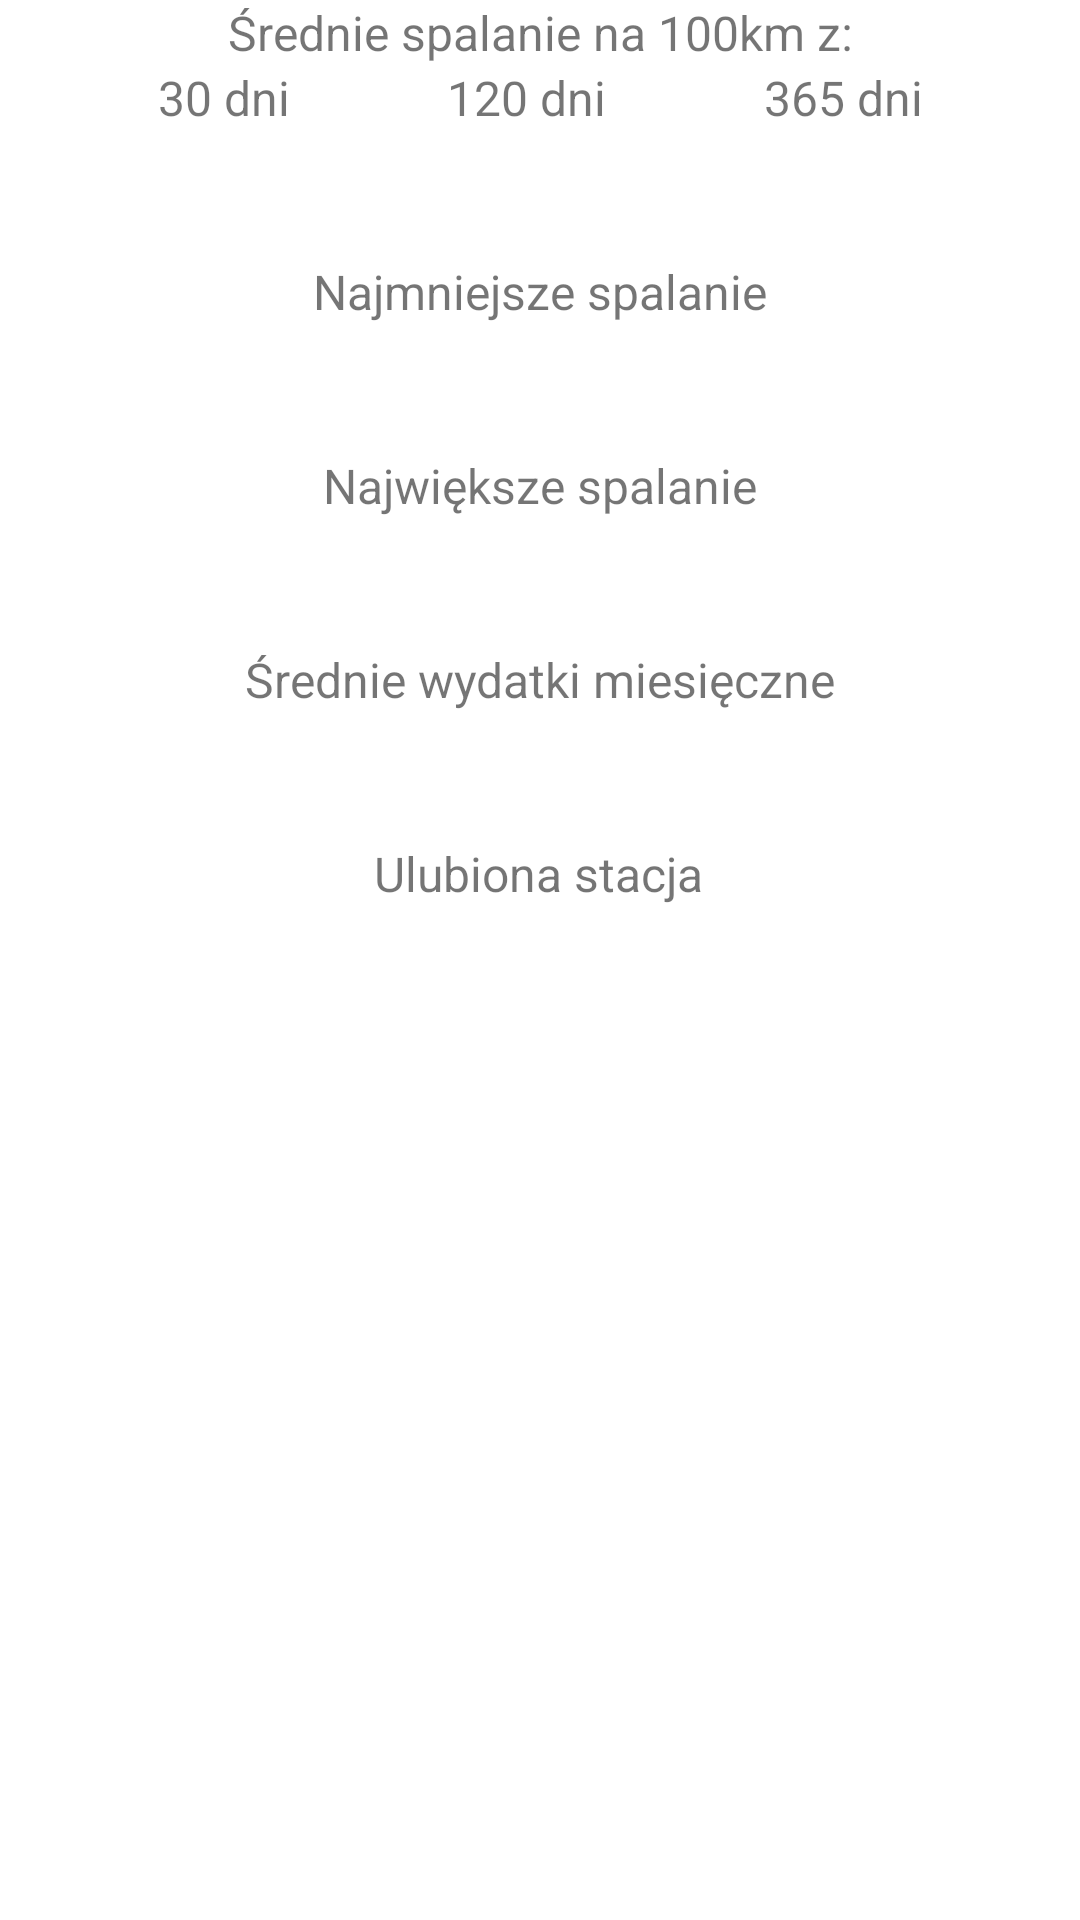

Write the Android layout XML for this screen, with the resource values it uses.
<!-- AndroidManifest.xml: application theme Theme.Lab1115 -->
<!-- res/layout/fragment_statistics.xml -->
<?xml version="1.0" encoding="utf-8"?>
<androidx.constraintlayout.widget.ConstraintLayout xmlns:android="http://schemas.android.com/apk/res/android"
    xmlns:app="http://schemas.android.com/apk/res-auto"
    xmlns:tools="http://schemas.android.com/tools"
    android:layout_width="match_parent"
    android:layout_height="match_parent"
    tools:context=".ui.statistics.StatisticsFragment">

    <TextView
        android:id="@+id/average_consumption_text_view"
        android:layout_width="wrap_content"
        android:layout_height="wrap_content"
        android:text="@string/avg_consumption"
        android:textSize="16sp"
        app:layout_constraintEnd_toEndOf="parent"
        app:layout_constraintStart_toStartOf="parent"
        app:layout_constraintTop_toTopOf="parent" />

    <TextView
        android:id="@+id/day_30_consumption_text_view"
        android:layout_width="wrap_content"
        android:layout_height="wrap_content"
        android:text="@string/day_30"
        android:textSize="16sp"
        app:layout_constraintEnd_toStartOf="@+id/day_365_consumption_text_view"
        app:layout_constraintHorizontal_bias="0.5"
        app:layout_constraintStart_toStartOf="parent"
        app:layout_constraintTop_toBottomOf="@+id/average_consumption_text_view" />

    <TextView
        android:id="@+id/day_30_consumption"
        android:layout_width="wrap_content"
        android:layout_height="wrap_content"
        android:textSize="20sp"
        android:textStyle="bold"
        app:layout_constraintEnd_toEndOf="@+id/day_30_consumption_text_view"
        app:layout_constraintStart_toStartOf="@+id/day_30_consumption_text_view"
        app:layout_constraintTop_toBottomOf="@+id/day_30_consumption_text_view" />

    <TextView
        android:id="@+id/day_120_consumption_text_view"
        android:layout_width="wrap_content"
        android:layout_height="wrap_content"
        android:text="@string/day_365"
        android:textSize="16sp"
        app:layout_constraintEnd_toEndOf="parent"
        app:layout_constraintHorizontal_bias="0.5"
        app:layout_constraintStart_toEndOf="@+id/day_365_consumption_text_view"
        app:layout_constraintTop_toBottomOf="@+id/average_consumption_text_view" />

    <TextView
        android:id="@+id/day_120_consumption"
        android:layout_width="wrap_content"
        android:layout_height="wrap_content"
        android:textSize="20sp"
        android:textStyle="bold"
        app:layout_constraintEnd_toEndOf="@+id/day_365_consumption_text_view"
        app:layout_constraintStart_toStartOf="@+id/day_365_consumption_text_view"
        app:layout_constraintTop_toBottomOf="@+id/day_365_consumption_text_view" />

    <TextView
        android:id="@+id/day_365_consumption_text_view"
        android:layout_width="wrap_content"
        android:layout_height="wrap_content"
        android:text="@string/day_120"
        android:textSize="16sp"
        app:layout_constraintEnd_toStartOf="@+id/day_120_consumption_text_view"
        app:layout_constraintHorizontal_bias="0.5"
        app:layout_constraintStart_toEndOf="@+id/day_30_consumption_text_view"
        app:layout_constraintTop_toBottomOf="@+id/average_consumption_text_view" />

    <TextView
        android:id="@+id/day_365_consumption"
        android:layout_width="wrap_content"
        android:layout_height="wrap_content"
        android:textSize="20sp"
        android:textStyle="bold"
        app:layout_constraintEnd_toEndOf="@+id/day_120_consumption_text_view"
        app:layout_constraintStart_toStartOf="@+id/day_120_consumption_text_view"
        app:layout_constraintTop_toBottomOf="@+id/day_120_consumption_text_view" />

    <TextView
        android:id="@+id/min_consumption_text_view"
        android:layout_width="wrap_content"
        android:layout_height="wrap_content"
        android:layout_marginTop="16dp"
        android:text="@string/min_consumption"
        android:textSize="16sp"
        app:layout_constraintEnd_toEndOf="parent"
        app:layout_constraintStart_toStartOf="parent"
        app:layout_constraintTop_toBottomOf="@+id/day_30_consumption" />

    <TextView
        android:id="@+id/min_consumption"
        android:layout_width="wrap_content"
        android:layout_height="wrap_content"
        android:textSize="20sp"
        android:textStyle="bold"
        app:layout_constraintEnd_toEndOf="@+id/min_consumption_text_view"
        app:layout_constraintStart_toStartOf="@+id/min_consumption_text_view"
        app:layout_constraintTop_toBottomOf="@+id/min_consumption_text_view" />

    <TextView
        android:id="@+id/max_consumption_text_view"
        android:layout_width="wrap_content"
        android:layout_height="wrap_content"
        android:layout_marginTop="16dp"
        android:text="@string/max_consumption"
        android:textSize="16sp"
        app:layout_constraintEnd_toEndOf="parent"
        app:layout_constraintStart_toStartOf="parent"
        app:layout_constraintTop_toBottomOf="@+id/min_consumption" />

    <TextView
        android:id="@+id/max_consumption"
        android:layout_width="wrap_content"
        android:layout_height="wrap_content"
        android:textSize="20sp"
        android:textStyle="bold"
        app:layout_constraintEnd_toEndOf="@+id/max_consumption_text_view"
        app:layout_constraintStart_toStartOf="@+id/max_consumption_text_view"
        app:layout_constraintTop_toBottomOf="@+id/max_consumption_text_view" />

    <TextView
        android:id="@+id/average_expenses_text_view"
        android:layout_width="wrap_content"
        android:layout_height="wrap_content"
        android:layout_marginTop="16dp"
        android:text="@string/avg_expenses"
        android:textSize="16sp"
        app:layout_constraintEnd_toEndOf="parent"
        app:layout_constraintStart_toStartOf="parent"
        app:layout_constraintTop_toBottomOf="@+id/max_consumption" />

    <TextView
        android:id="@+id/average_expenses"
        android:layout_width="wrap_content"
        android:layout_height="wrap_content"
        android:textSize="20sp"
        android:textStyle="bold"
        app:layout_constraintEnd_toEndOf="@+id/average_expenses_text_view"
        app:layout_constraintStart_toStartOf="@+id/average_expenses_text_view"
        app:layout_constraintTop_toBottomOf="@+id/average_expenses_text_view" />

    <TextView
        android:id="@+id/favourite_place_text_view"
        android:layout_width="wrap_content"
        android:layout_height="wrap_content"
        android:layout_marginTop="16dp"
        android:text="@string/favourite_place"
        android:textSize="16sp"
        app:layout_constraintEnd_toEndOf="parent"
        app:layout_constraintHorizontal_bias="0.498"
        app:layout_constraintStart_toStartOf="parent"
        app:layout_constraintTop_toBottomOf="@+id/average_expenses" />

    <TextView
        android:id="@+id/favourite_place"
        android:layout_width="wrap_content"
        android:layout_height="wrap_content"
        android:textSize="20sp"
        android:textStyle="bold"
        app:layout_constraintEnd_toEndOf="@+id/favourite_place_text_view"
        app:layout_constraintStart_toStartOf="@+id/favourite_place_text_view"
        app:layout_constraintTop_toBottomOf="@+id/favourite_place_text_view" />
</androidx.constraintlayout.widget.ConstraintLayout>
<!-- resources referenced by this layout -->
<resources>
  <string name="avg_consumption">Średnie spalanie na 100km z:</string>
  <string name="avg_expenses">Średnie wydatki miesięczne</string>
  <string name="day_120">120 dni</string>
  <string name="day_30">30 dni</string>
  <string name="day_365">365 dni</string>
  <string name="favourite_place">Ulubiona stacja</string>
  <string name="max_consumption">Największe spalanie</string>
  <string name="min_consumption">Najmniejsze spalanie</string>
  <style name="Theme.Lab1115" parent="Theme.MaterialComponents.DayNight.DarkActionBar">
          
          <item name="colorPrimary">@color/green</item>
          <item name="colorPrimaryVariant">@color/dark_green</item>
          <item name="colorOnPrimary">@color/white</item>
          
          <item name="colorSecondary">@color/green</item>
          <item name="colorSecondaryVariant">@color/dark_green</item>
          <item name="colorOnSecondary">@color/white</item>
          
          <item name="android:statusBarColor" tools:targetApi="l">?attr/colorPrimaryVariant</item>
          
      </style>
  <color name="green">#4caf50</color>
  <color name="dark_green">#087f23</color>
  <color name="white">#FFFFFFFF</color>
</resources>
